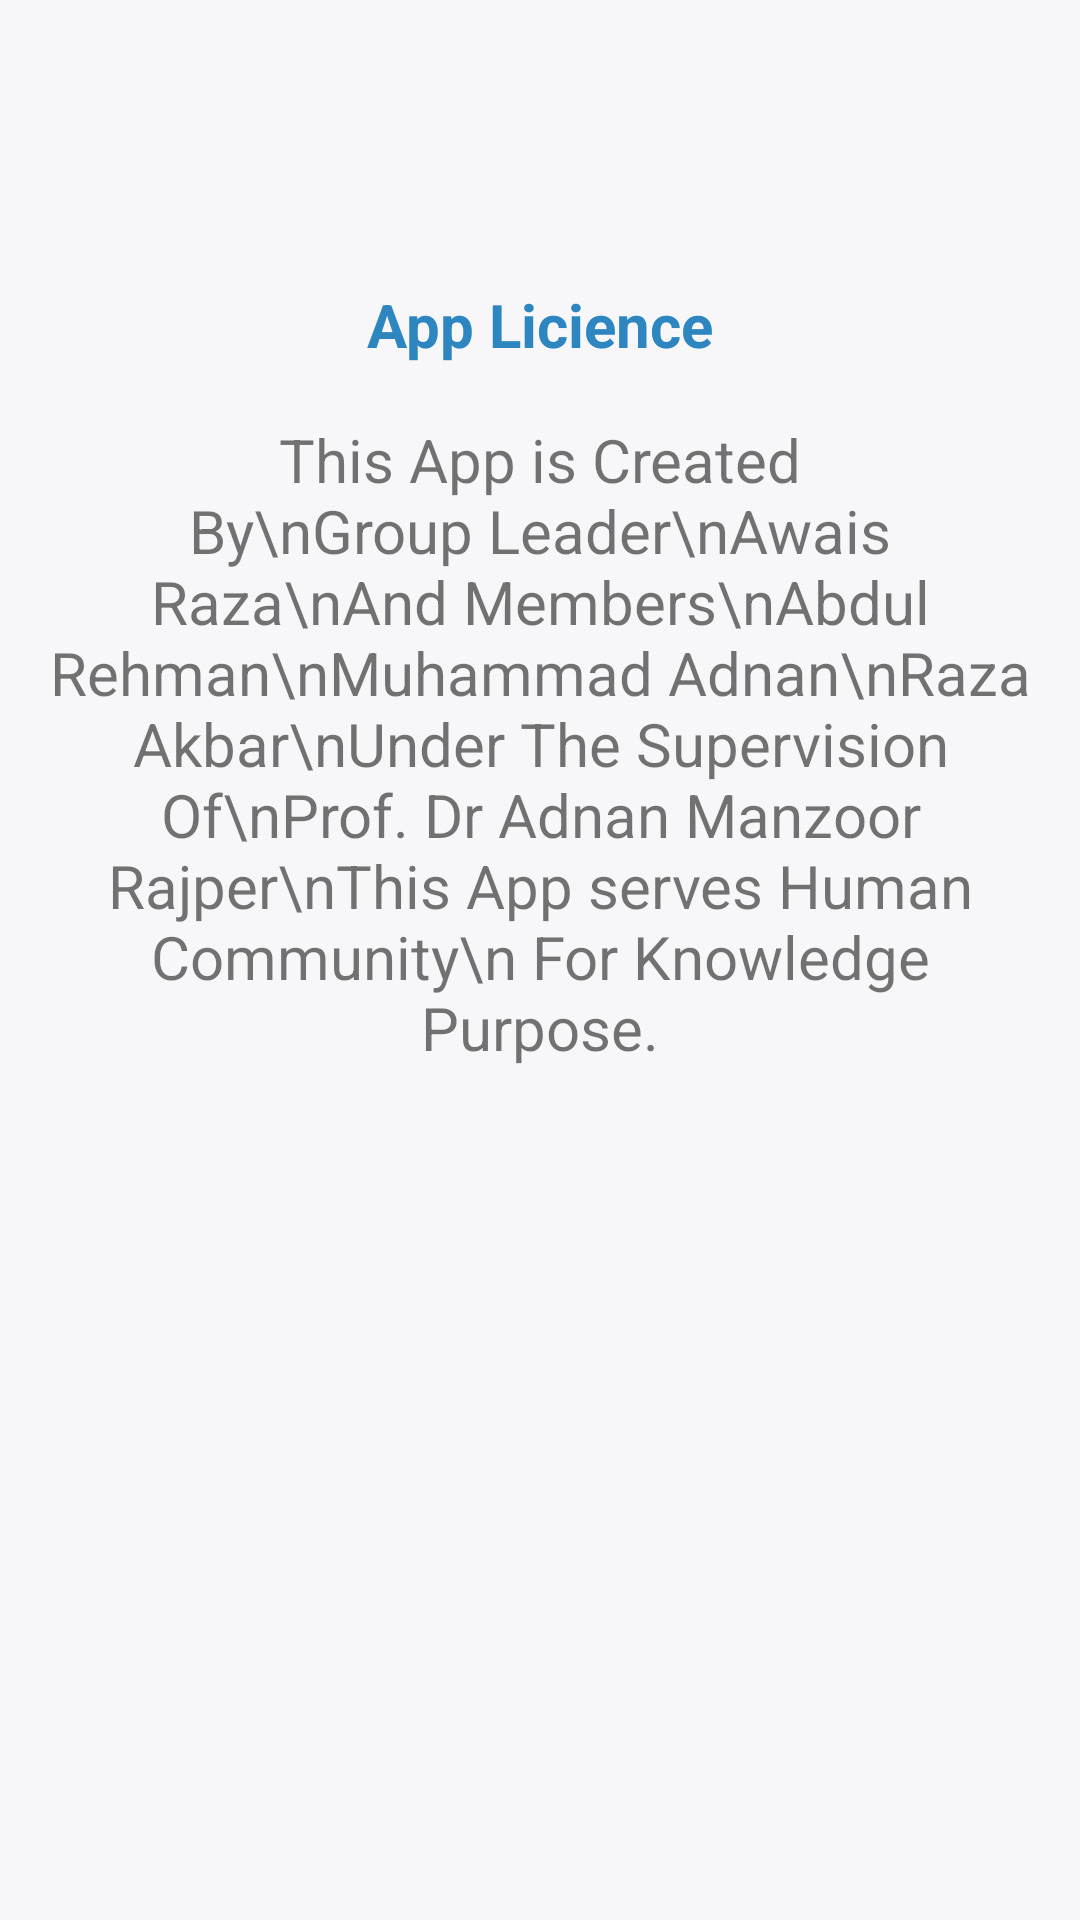

Here is an Android app screen rendered from its layout file. Give the layout XML and the strings, colors and styles it references.
<!-- AndroidManifest.xml: application theme AppTheme -->
<!-- res/layout/activity_about_us.xml -->
<?xml version="1.0" encoding="utf-8"?>
<androidx.constraintlayout.widget.ConstraintLayout xmlns:android="http://schemas.android.com/apk/res/android"
    xmlns:app="http://schemas.android.com/apk/res-auto"
    xmlns:tools="http://schemas.android.com/tools"
    android:layout_width="match_parent"
    android:layout_height="match_parent"
    tools:context=".AboutUsActivity"
    android:background="@color/white"
    android:padding="10dp">


    <TextView
        android:id="@+id/textView4"
        android:gravity="center"
        android:layout_width="match_parent"
        android:layout_height="wrap_content"
        android:text="App Licience"
        android:textColor="@color/colorPrimaryDark"
        android:textSize="20sp"
        android:textStyle="bold"
        app:layout_constraintBottom_toBottomOf="parent"
        app:layout_constraintTop_toTopOf="parent"
        app:layout_constraintVertical_bias="0.143"
        tools:layout_editor_absoluteX="9dp" />

    <TextView
        android:layout_width="match_parent"
        android:layout_height="wrap_content"
        android:gravity="center"
        app:layout_constraintBottom_toBottomOf="parent"
        app:layout_constraintTop_toBottomOf="@+id/textView4"
        app:layout_constraintVertical_bias="0.062"
        tools:layout_editor_absoluteX="10dp"
        android:textSize="20sp"
        android:text="This App is Created By\nGroup Leader\nAwais Raza\nAnd Members\nAbdul Rehman\nMuhammad Adnan\nRaza Akbar\nUnder The Supervision Of\nProf. Dr Adnan Manzoor Rajper\nThis App serves Human Community\n For Knowledge Purpose."
        />


</androidx.constraintlayout.widget.ConstraintLayout>
<!-- resources referenced by this layout -->
<resources>
  <color name="colorPrimaryDark">#2E86C1</color>
  <color name="white">#f7f6f9</color>
  <style name="AppTheme" parent="Theme.AppCompat.Light.NoActionBar">
          
          <item name="colorPrimary">@color/colorPrimary</item>
          <item name="colorPrimaryDark">@color/Mate</item>
          <item name="colorAccent">@color/colorAccent</item>
      </style>
  <color name="colorPrimary">#FFF15D54</color>
  <color name="Mate">#1F618D</color>
  <color name="colorAccent">#E8EDEE</color>
</resources>
